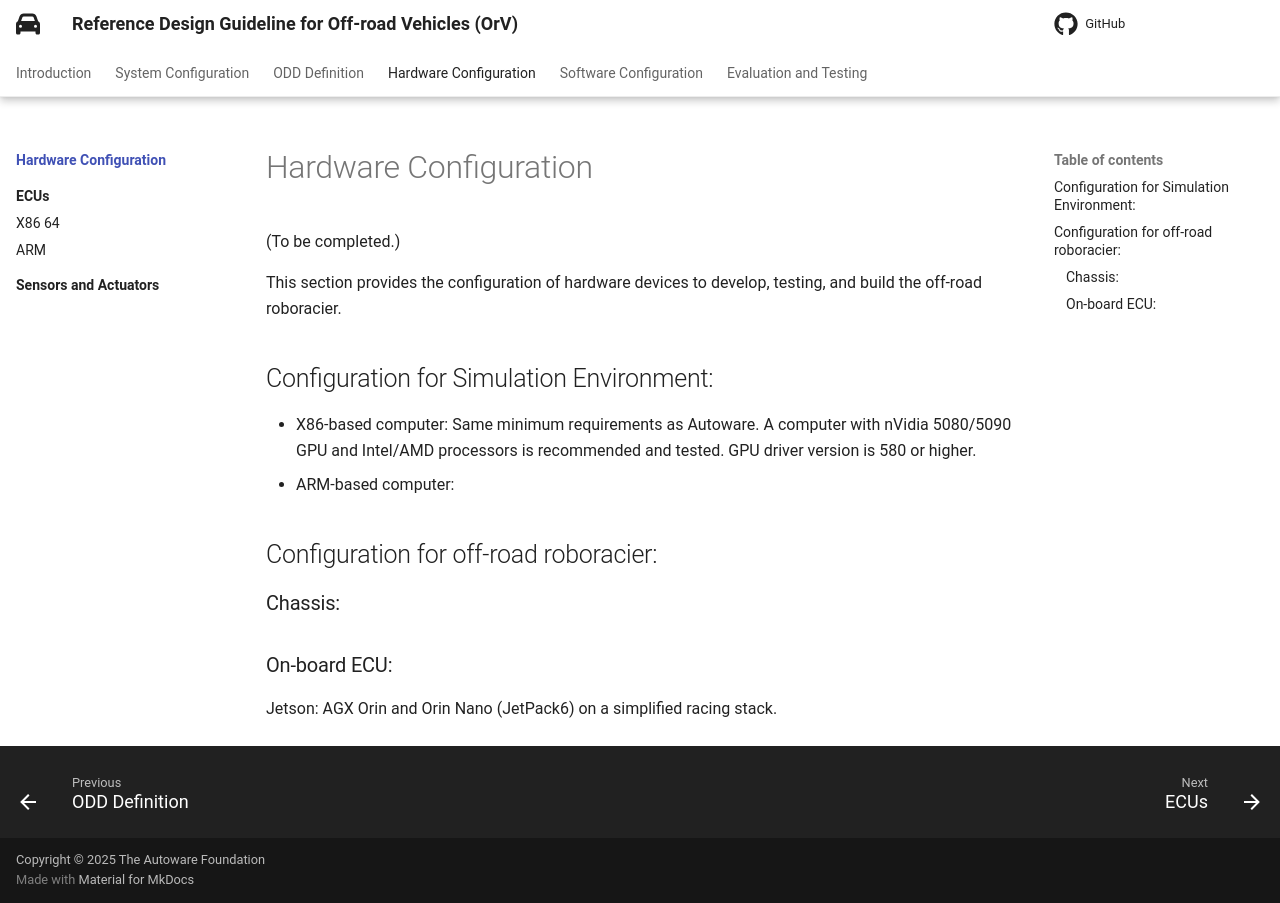

repository: autowarefoundation/autoware.orv-reference-design-docs · page: latest/hardware-configuration/index.html · generator: mkdocs

# Hardware Configuration

(To be completed.)

This section provides the configuration of hardware devices to develop, testing, and build the off-road roboracier. 

## Configuration for Simulation Environment:

- X86-based computer: Same minimum requirements as Autoware. A computer with nVidia 5080/5090 GPU and Intel/AMD processors is recommended and tested. GPU driver version is 580 or higher.
- ARM-based computer:

## Configuration for off-road roboracier:

### Chassis:

### On-board ECU: 
Jetson: AGX Orin and Orin Nano (JetPack6) on a simplified racing stack. 
